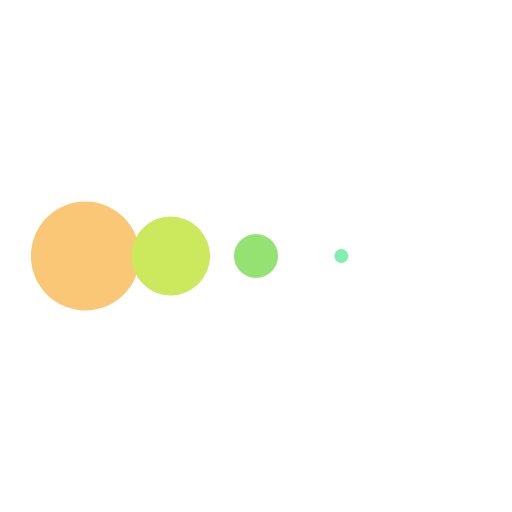
t = 0.00 s
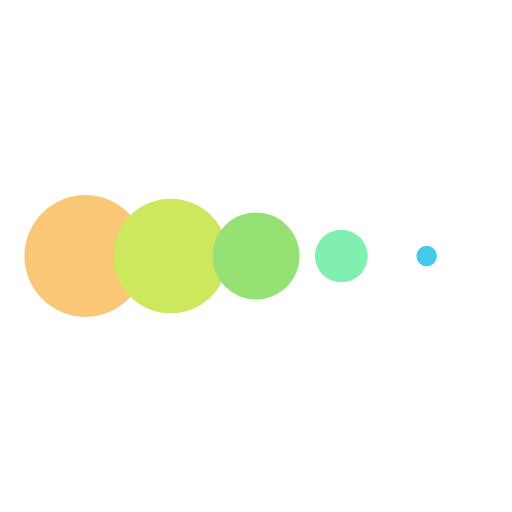
t = 0.13 s
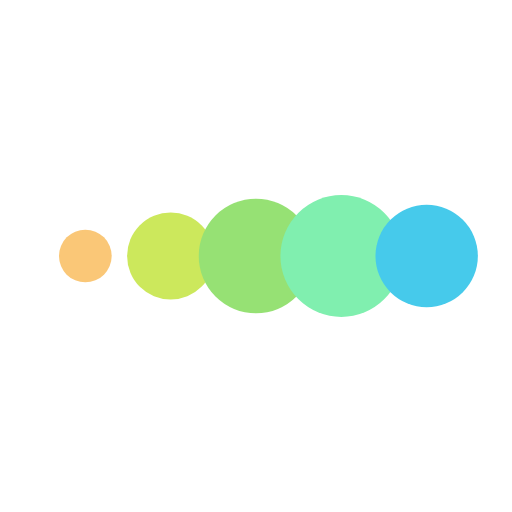
t = 0.38 s
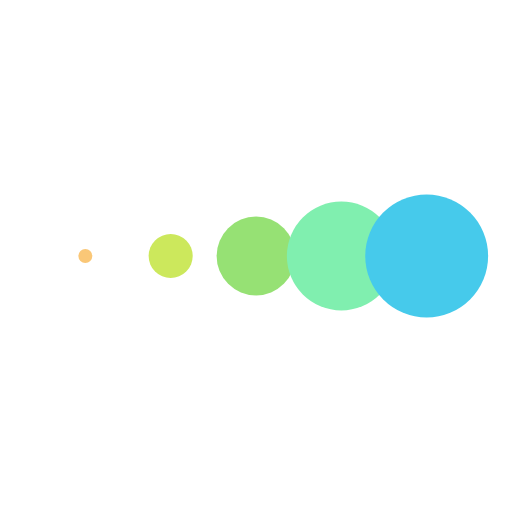
t = 0.50 s
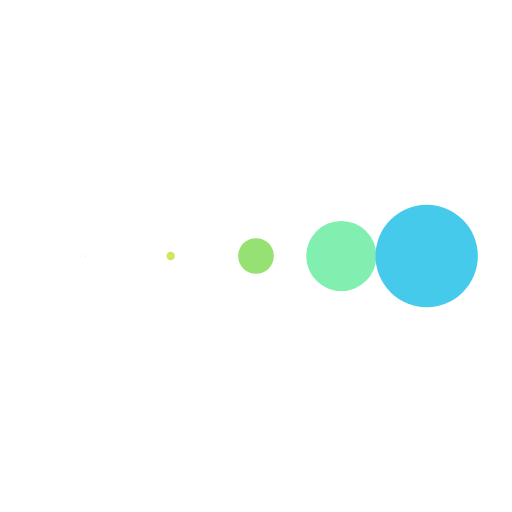
t = 0.63 s
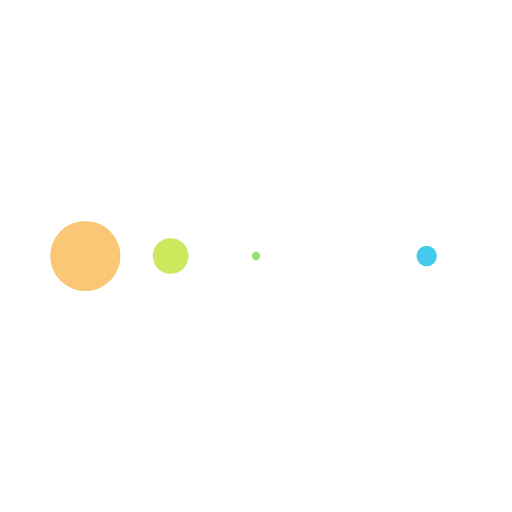
t = 0.88 s

The animated SVG that drew these frames (rendered in a browser with its animation timeline set to each time). Animation: 5 SMIL elements (animateTransform=5); one cycle of 1.00 s, repeats indefinitely.

<svg xmlns="http://www.w3.org/2000/svg" xmlns:xlink="http://www.w3.org/1999/xlink" style="margin: auto; display: block;" width="180px" height="180px" viewBox="0 0 100 100" preserveAspectRatio="xMidYMid">
<g transform="translate(16.666666666666668 50)">
<circle cx="0" cy="0" r="12" fill="#fac777">
  <animateTransform attributeName="transform" type="scale" begin="-0.4s" calcMode="spline" keySplines="0.3 0 0.7 1;0.3 0 0.7 1" values="0;1;0" keyTimes="0;0.5;1" dur="1s" repeatCount="indefinite"></animateTransform>
</circle>
</g><g transform="translate(33.333333333333336 50)">
<circle cx="0" cy="0" r="12" fill="#cce85c">
  <animateTransform attributeName="transform" type="scale" begin="-0.3s" calcMode="spline" keySplines="0.3 0 0.7 1;0.3 0 0.7 1" values="0;1;0" keyTimes="0;0.5;1" dur="1s" repeatCount="indefinite"></animateTransform>
</circle>
</g><g transform="translate(50 50)">
<circle cx="0" cy="0" r="12" fill="#96e174">
  <animateTransform attributeName="transform" type="scale" begin="-0.2s" calcMode="spline" keySplines="0.3 0 0.7 1;0.3 0 0.7 1" values="0;1;0" keyTimes="0;0.5;1" dur="1s" repeatCount="indefinite"></animateTransform>
</circle>
</g><g transform="translate(66.66666666666667 50)">
<circle cx="0" cy="0" r="12" fill="#80efaf">
  <animateTransform attributeName="transform" type="scale" begin="-0.1s" calcMode="spline" keySplines="0.3 0 0.7 1;0.3 0 0.7 1" values="0;1;0" keyTimes="0;0.5;1" dur="1s" repeatCount="indefinite"></animateTransform>
</circle>
</g><g transform="translate(83.33333333333333 50)">
<circle cx="0" cy="0" r="12" fill="#46caeb">
  <animateTransform attributeName="transform" type="scale" begin="0s" calcMode="spline" keySplines="0.3 0 0.7 1;0.3 0 0.7 1" values="0;1;0" keyTimes="0;0.5;1" dur="1s" repeatCount="indefinite"></animateTransform>
</circle>
</g>
</svg>